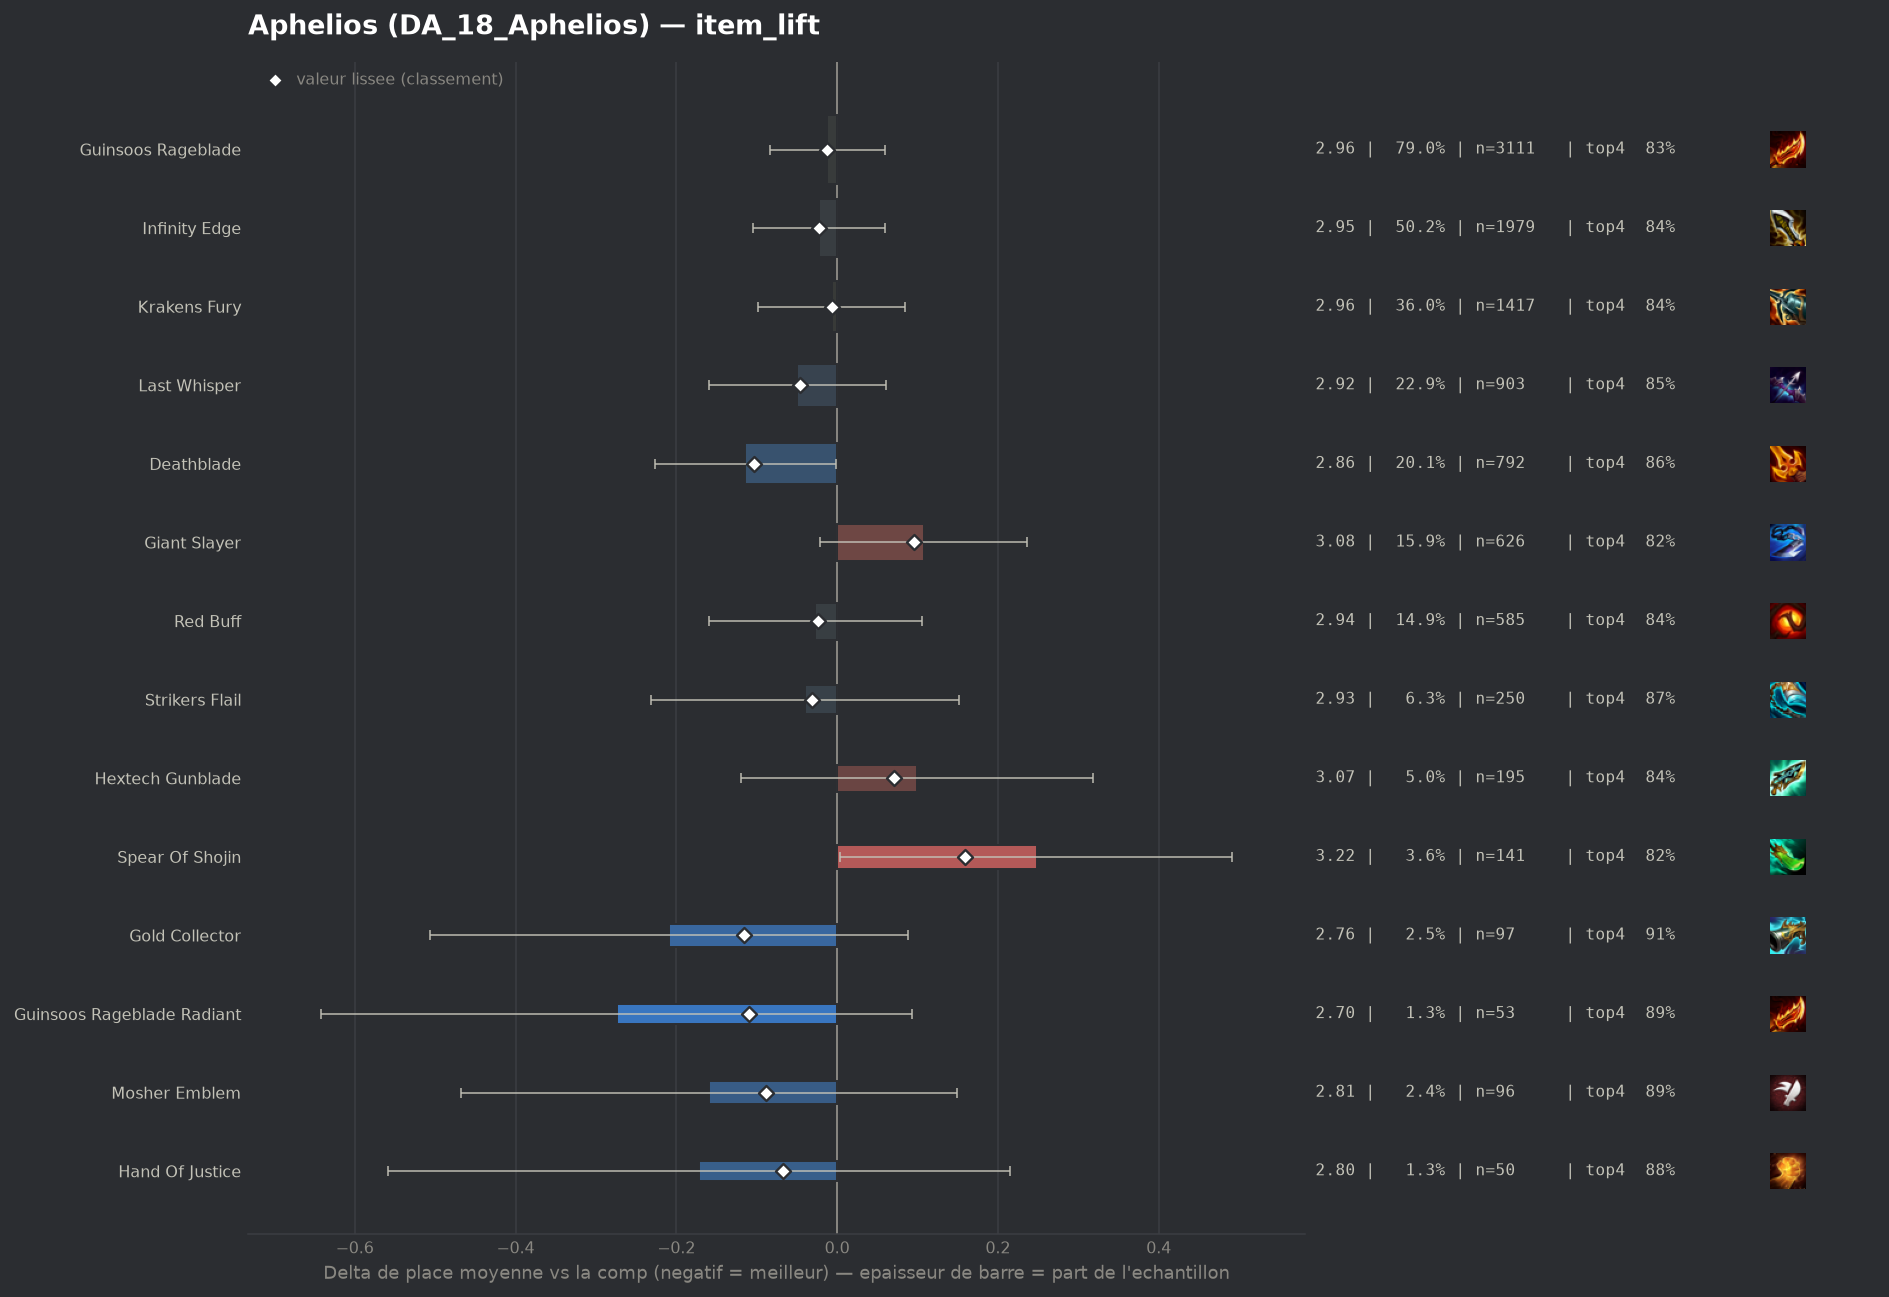

The file beside this chart, header and first rows:
group, label, n, share, avg_place, shrunk_avg, score, d_avg, d_avg_pess, impact, d_top4, win, top2, top4, sd, z, p, significant
pepite, Gold Collector, 97, 0.02463, 2.763, 2.857, -0.116, -0.209, 0.0, 0.0028, 0.0699, 0.2577, 0.4433, 0.9072, 1.477, -1.38, 0.168, False
pepite, Guinsoos Rageblade Radiant, 53, 0.01346, 2.698, 2.862, -0.11, -0.274, 0.0, 0.0015, 0.0495, 0.2264, 0.4717, 0.8868, 1.354, -1.46, 0.1438, False
populaire, Deathblade, 792, 0.2011, 2.859, 2.869, -0.103, -0.114, -0.001, 0.0208, 0.0226, 0.1881, 0.4646, 0.8598, 1.465, -1.98, 0.04778, False
pepite, Mosher Emblem, 96, 0.02437, 2.812, 2.885, -0.088, -0.16, 0.0, 0.0021, 0.0481, 0.2188, 0.5312, 0.8854, 1.523, -1.02, 0.3096, False
pepite, Hand Of Justice, 50, 0.01269, 2.8, 2.905, -0.067, -0.172, 0.0, 0.0008, 0.0427, 0.2, 0.46, 0.88, 1.386, -0.87, 0.3828, False
populaire, Last Whisper, 903, 0.2292, 2.922, 2.926, -0.046, -0.05, 0.0, 0.0105, 0.0121, 0.1838, 0.4551, 0.8494, 1.528, -0.88, 0.3765, False
populaire, Strikers Flail, 250, 0.06347, 2.932, 2.942, -0.031, -0.04, 0.0, 0.0019, 0.0307, 0.16, 0.46, 0.868, 1.494, -0.41, 0.6793, False
populaire, Red Buff, 585, 0.1485, 2.945, 2.949, -0.024, -0.027, 0.0, 0.0035, 0.0003, 0.1658, 0.453, 0.8376, 1.533, -0.4, 0.6905, False
populaire, Infinity Edge, 1979, 0.5024, 2.949, 2.95, -0.022, -0.023, 0.0, 0.0113, 0.002, 0.1769, 0.4482, 0.8393, 1.516, -0.56, 0.5768, False
populaire, Guinsoos Rageblade, 3111, 0.7898, 2.96, 2.961, -0.012, -0.012, 0.0, 0.0091, -0.0025, 0.1716, 0.4462, 0.8348, 1.516, -0.33, 0.745, False
populaire, Krakens Fury, 1417, 0.3597, 2.965, 2.966, -0.007, -0.007, 0.0, 0.0024, 0.0018, 0.1553, 0.446, 0.8391, 1.493, -0.15, 0.882, False
, Hitmaker Emblem, 45, 0.01142, 2.978, 2.974, 0.002, 0.005, 0.0, -0.0, 0.0294, 0.1778, 0.4667, 0.8667, 1.513, 0.02, 0.9808, False
, Navori Flickerblade, 50, 0.01269, 3.04, 2.999, 0.026, 0.068, 0.0, -0.0003, 0.0027, 0.18, 0.38, 0.84, 1.509, 0.31, 0.7528, False
, Gamblers Blade, 66, 0.01676, 3.091, 3.026, 0.054, 0.119, 0.0, -0.0009, -0.0039, 0.2121, 0.3939, 0.8333, 1.676, 0.57, 0.5682, False
populaire, Hextech Gunblade, 195, 0.0495, 3.072, 3.043, 0.071, 0.099, 0.0, -0.0035, -0.0014, 0.1538, 0.3897, 0.8359, 1.517, 0.89, 0.3717, False
populaire, Giant Slayer, 626, 0.1589, 3.08, 3.068, 0.096, 0.108, 0.0, -0.0152, -0.0178, 0.1358, 0.4026, 0.8195, 1.521, 1.64, 0.1005, False
, Quicksilver, 69, 0.01752, 3.188, 3.073, 0.101, 0.216, 0.0, -0.0018, -0.0402, 0.2029, 0.4058, 0.7971, 1.747, 1.02, 0.3074, False
populaire, Spear Of Shojin, 141, 0.0358, 3.22, 3.131, 0.159, 0.248, 0.004, -0.0057, -0.0146, 0.0851, 0.3404, 0.8227, 1.444, 2.0, 0.046, False
